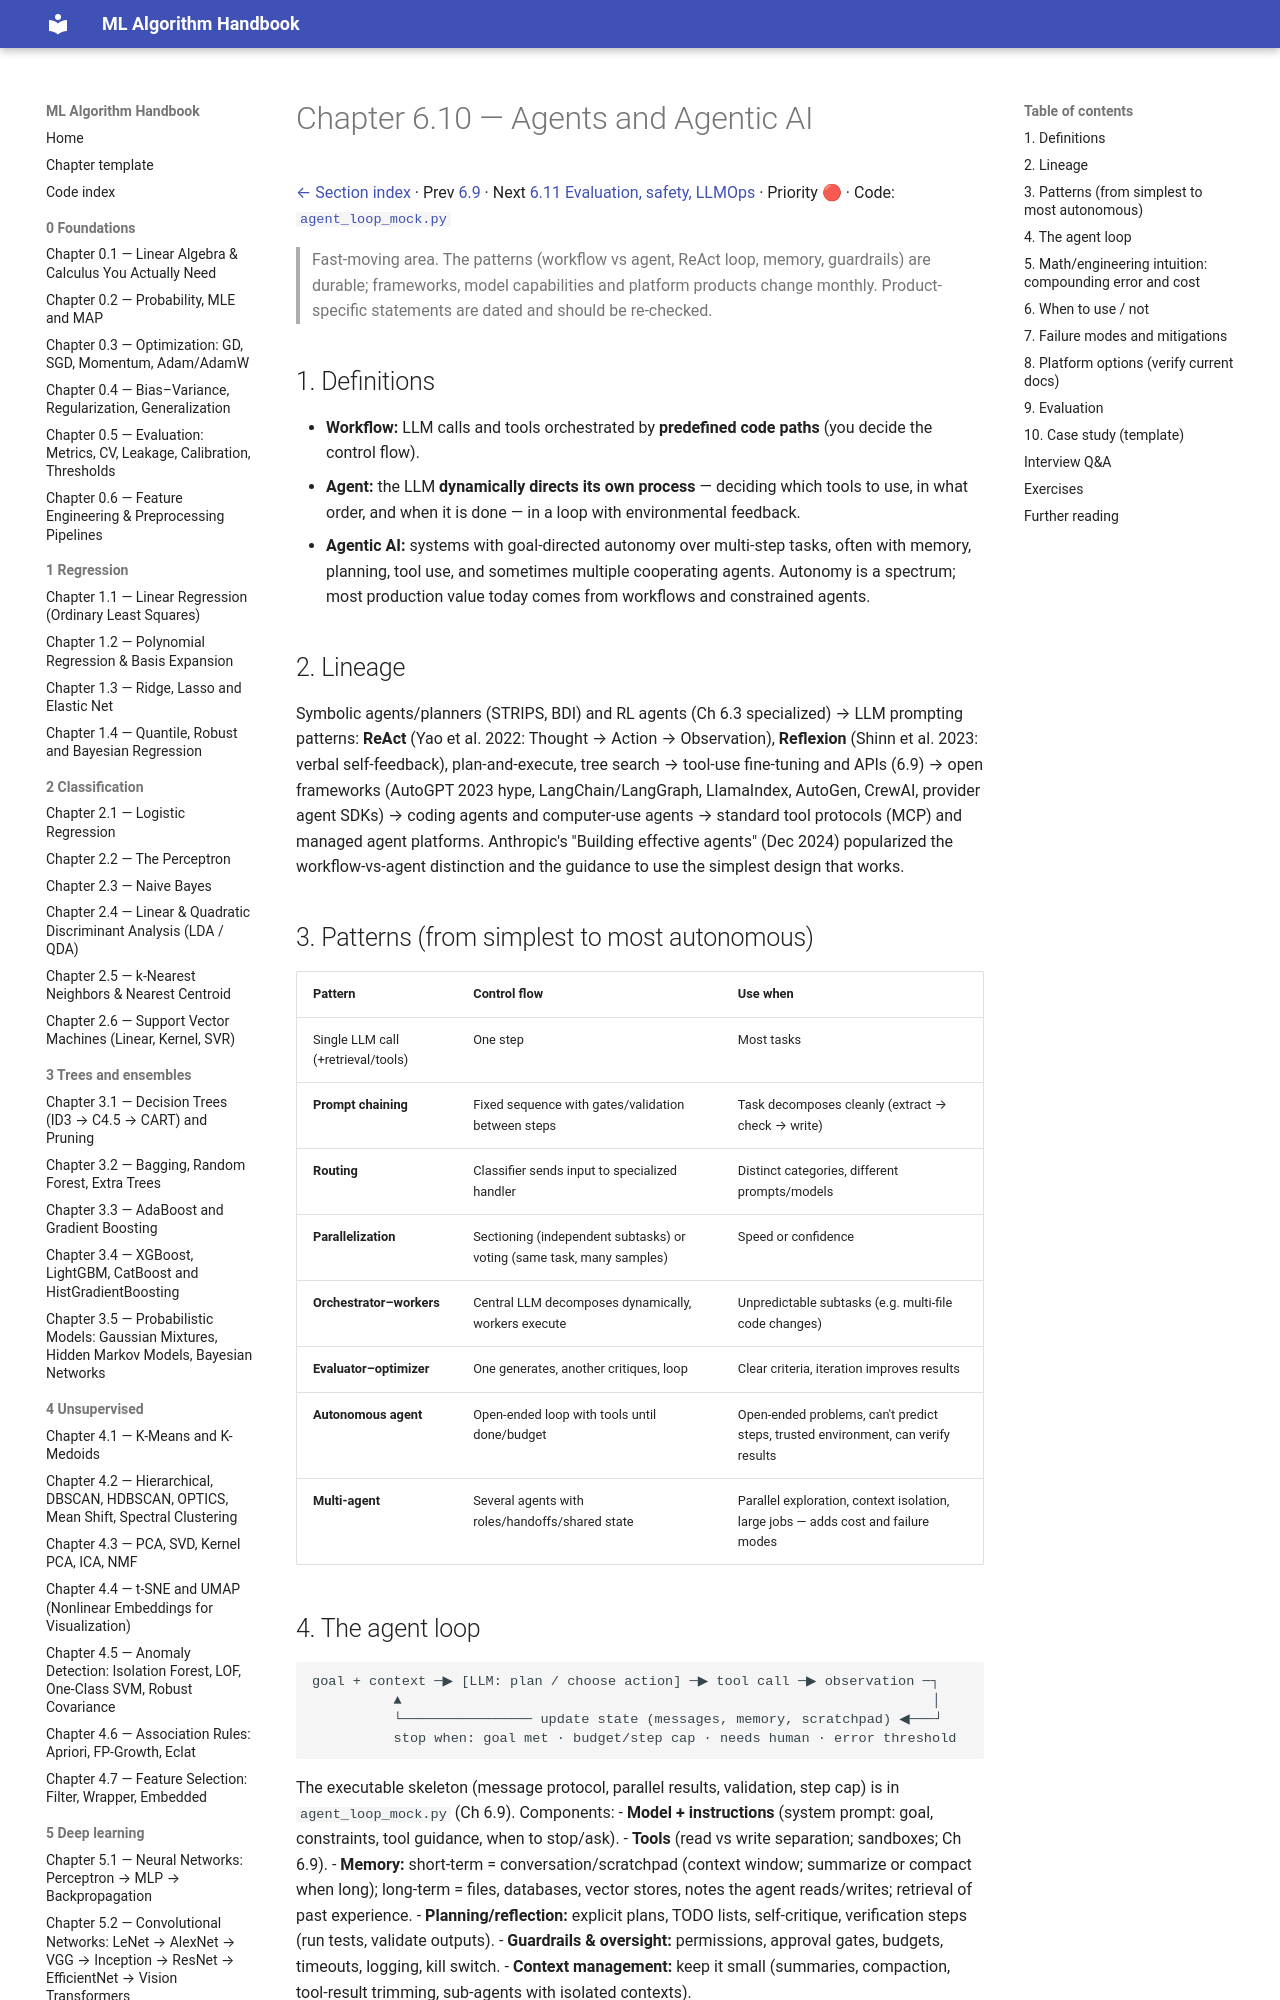

repository: Fuzzy-programmer/ml-algorithm-handbook · page: 10-genai-and-llms/10-agents-agentic-ai/index.html · generator: mkdocs

# Chapter 6.10 — Agents and Agentic AI

[← Section index](README.md) · Prev [6.9](09-tool-calling.md) · Next [6.11 Evaluation, safety, LLMOps](11-evaluation-safety-llmops.md) · Priority 🔴 · Code: [`agent_loop_mock.py`](../code/agent_loop_mock.py)

> Fast-moving area. The patterns (workflow vs agent, ReAct loop, memory, guardrails) are durable; frameworks, model capabilities and platform products change monthly. Product-specific statements are dated and should be re-checked.

## 1. Definitions
- **Workflow:** LLM calls and tools orchestrated by **predefined code paths** (you decide the control flow).
- **Agent:** the LLM **dynamically directs its own process** — deciding which tools to use, in what order, and when it is done — in a loop with environmental feedback.
- **Agentic AI:** systems with goal-directed autonomy over multi-step tasks, often with memory, planning, tool use, and sometimes multiple cooperating agents.
Autonomy is a spectrum; most production value today comes from workflows and constrained agents.

## 2. Lineage
Symbolic agents/planners (STRIPS, BDI) and RL agents (Ch 6.3 specialized) → LLM prompting patterns: **ReAct** (Yao et al. 2022: Thought → Action → Observation), **Reflexion** (Shinn et al. 2023: verbal self-feedback), plan-and-execute, tree search → tool-use fine-tuning and APIs (6.9) → open frameworks (AutoGPT 2023 hype, LangChain/LangGraph, LlamaIndex, AutoGen, CrewAI, provider agent SDKs) → coding agents and computer-use agents → standard tool protocols (MCP) and managed agent platforms. Anthropic's "Building effective agents" (Dec 2024) popularized the workflow-vs-agent distinction and the guidance to use the simplest design that works.

## 3. Patterns (from simplest to most autonomous)
| Pattern | Control flow | Use when |
|---|---|---|
| Single LLM call (+retrieval/tools) | One step | Most tasks |
| **Prompt chaining** | Fixed sequence with gates/validation between steps | Task decomposes cleanly (extract → check → write) |
| **Routing** | Classifier sends input to specialized handler | Distinct categories, different prompts/models |
| **Parallelization** | Sectioning (independent subtasks) or voting (same task, many samples) | Speed or confidence |
| **Orchestrator–workers** | Central LLM decomposes dynamically, workers execute | Unpredictable subtasks (e.g. multi-file code changes) |
| **Evaluator–optimizer** | One generates, another critiques, loop | Clear criteria, iteration improves results |
| **Autonomous agent** | Open-ended loop with tools until done/budget | Open-ended problems, can't predict steps, trusted environment, can verify results |
| **Multi-agent** | Several agents with roles/handoffs/shared state | Parallel exploration, context isolation, large jobs — adds cost and failure modes |
